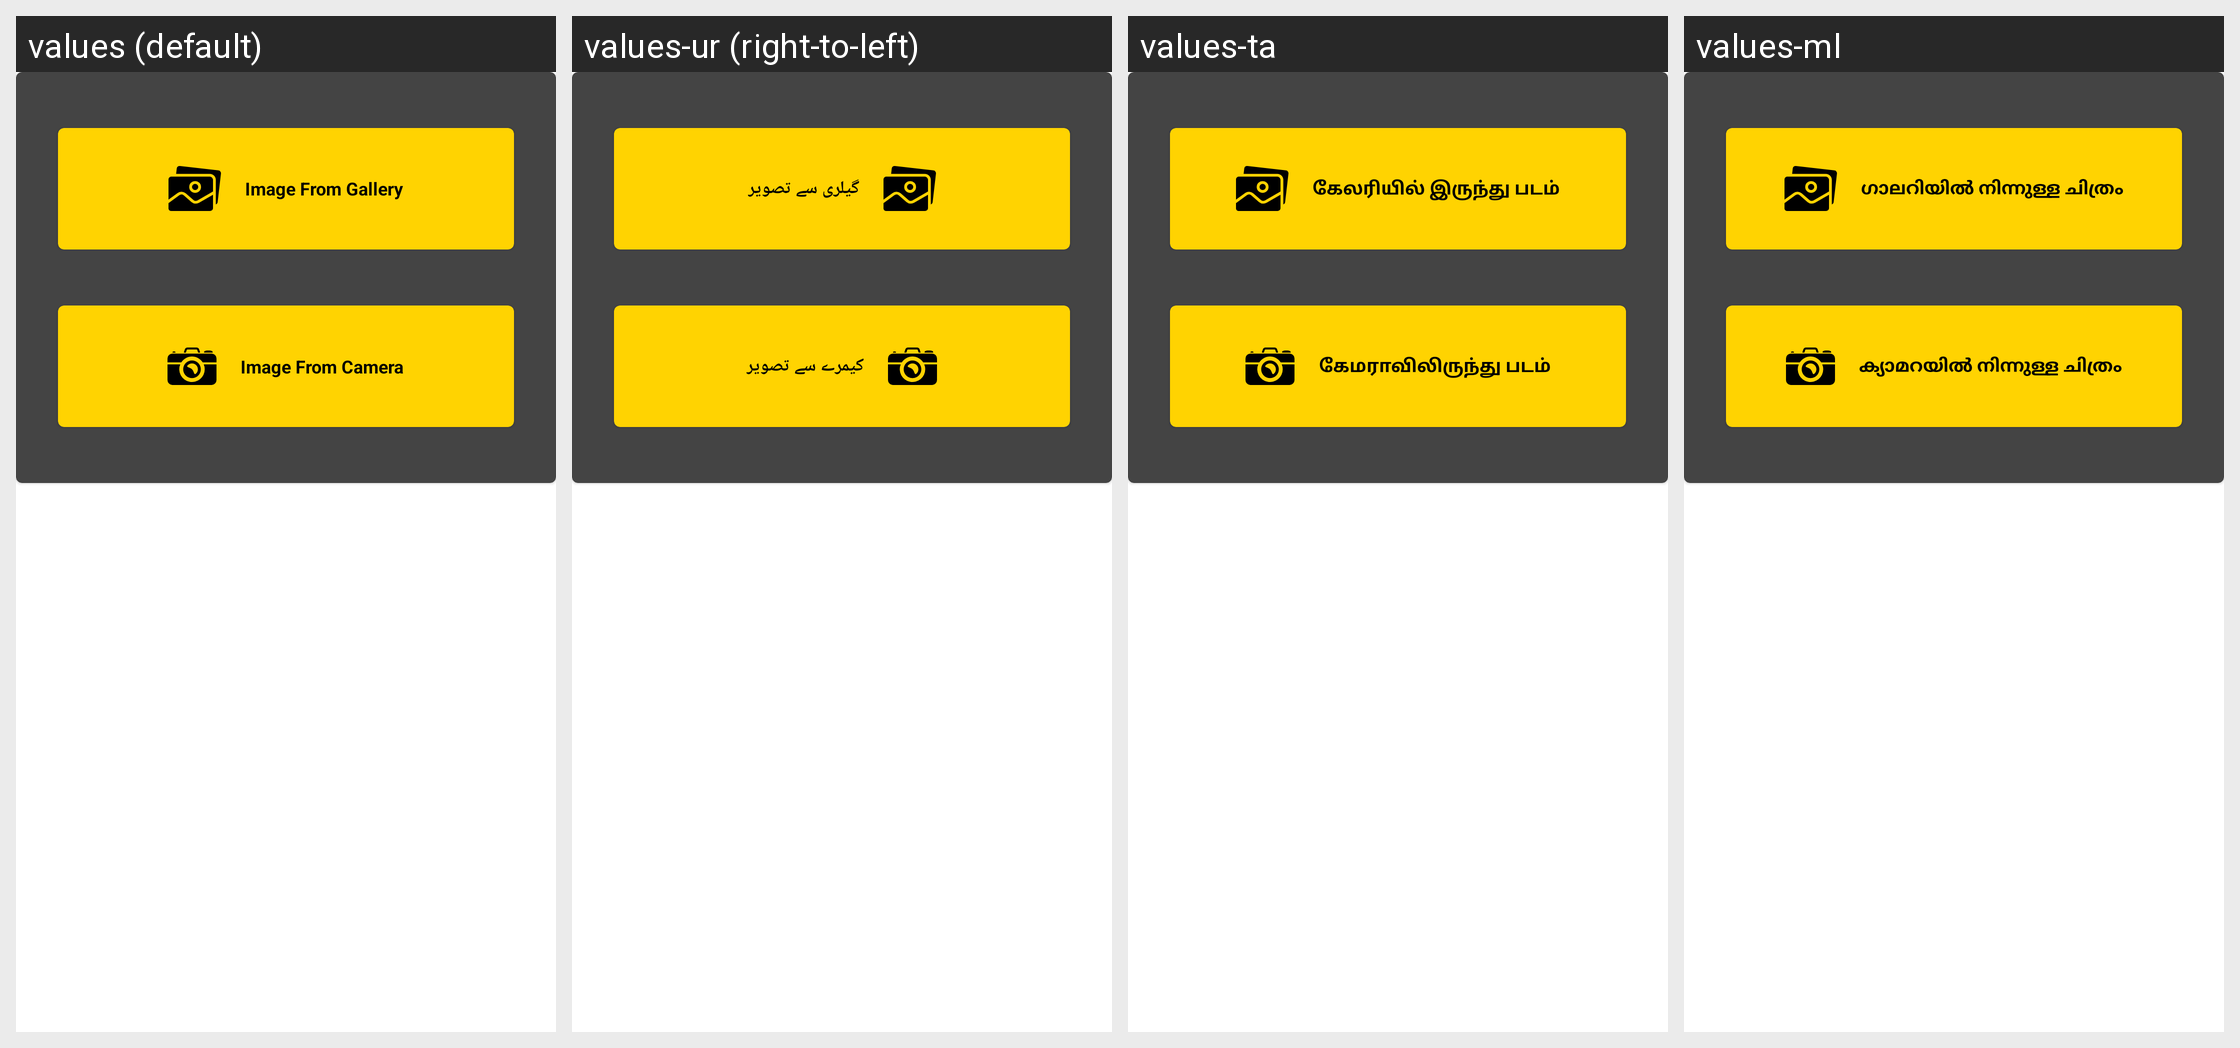

Translations of the strings shown on this Android screen, per locale in the grid:
Android screen res/layout/fragment_scan_pdf.xml rendered under 4 locales, left to right: values (default), values-ur (right-to-left), values-ta, values-ml. Device: Nexus 5 (rendered at 1080×1920; each locale shown at half size, 540×960, under a caption strip naming it); theme Theme.ELITE_TRANSLATOR.
Other locales in the repository, not shown: values-af, values-am, values-ar, values-az, values-bg, values-bn, values-bs, values-ca, values-cs, values-da, values-de, values-el, values-es, values-et, values-eu, values-fa, values-fi, values-fil, values-fr, values-gl, values-gu, values-hi, values-hr, values-hu, values-hy, values-in, values-is, values-it, values-iw, values-ja, values-jv, values-ka, values-kk, values-kn, values-ko, values-lt, values-lv, values-mk, values-mn, values-mr, values-ms, values-ne, values-nl, values-no, values-pa, values-pl, values-ro, values-ru, values-sk, values-sl, values-sq, values-sr, values-su, values-sv, values-sw, values-te, values-th, values-tr, values-uk, values-uz, values-vi, values-zh-rCN, values-zh-rTW, values-zu.
Strings drawn on this screen, with the default value and each locale's value (text and hints the layout hard-codes, and strings that could not be matched under every locale, appear in the picture but are not listed):

scan_pdf_gallery_button
  values: Image From Gallery
  values-ur: گیلری سے تصویر
  values-ta: கேலரியில் இருந்து படம்
  values-ml: ഗാലറിയിൽ നിന്നുള്ള ചിത്രം

scan_pdf_camera_button
  values: Image From Camera
  values-ur: کیمرے سے تصویر
  values-ta: கேமராவிலிருந்து படம்
  values-ml: ക്യാമറയിൽ നിന്നുള്ള ചിത്രം
